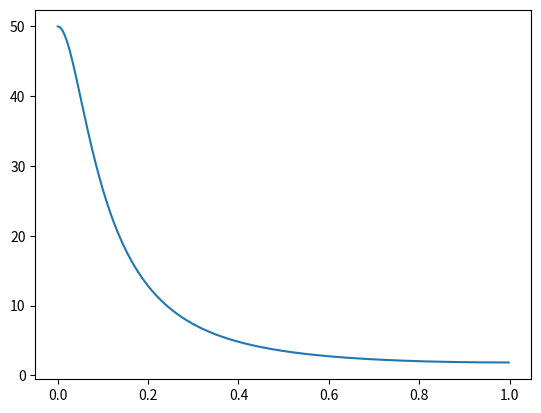
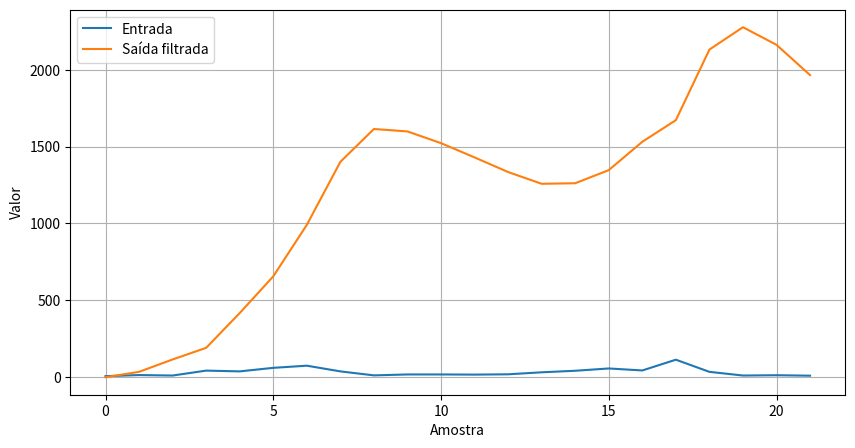

Python code for these plots, in order:
import scipy.signal as signal
import numpy as np
import matplotlib.pyplot as plt

b = [0,5,0]  # Sem zeros nas bordas
a = [1, -1.3, 0.4]

# resposta em frequencia

w,h=signal.freqz(b,a)
plt.plot(w/np.pi,abs(h)) 
plt.show()

# aplicação da função:
dados = np.array([7, 14, 11, 43, 38, 61, 75, 38, 12, 18, 18, 17, 
                  19, 32, 42, 57, 44, 114, 35, 11, 13, 10])

saida = signal.lfilter(b, a, dados)

plt.figure(figsize=(10, 5))
plt.plot(dados, label='Entrada')
plt.plot(saida, label='Saída filtrada')
plt.xlabel('Amostra')
plt.ylabel('Valor')
plt.legend()
plt.grid()
plt.show()

#Equação de diferenças 0.4y[n]-1,3y[n+1]+y[n+2]=5x[n+1]

#resposta ao impulso

# system = signal.dlti(b, a, dt=1)
# t, y = signal.dimpulse(system, n=200)

# plt.stem(t, np.squeeze(y))
# plt.xlabel('n')
# plt.ylabel('Amplitude')
# plt.title('Resposta ao Impulso')
# plt.grid()
# plt.show()
